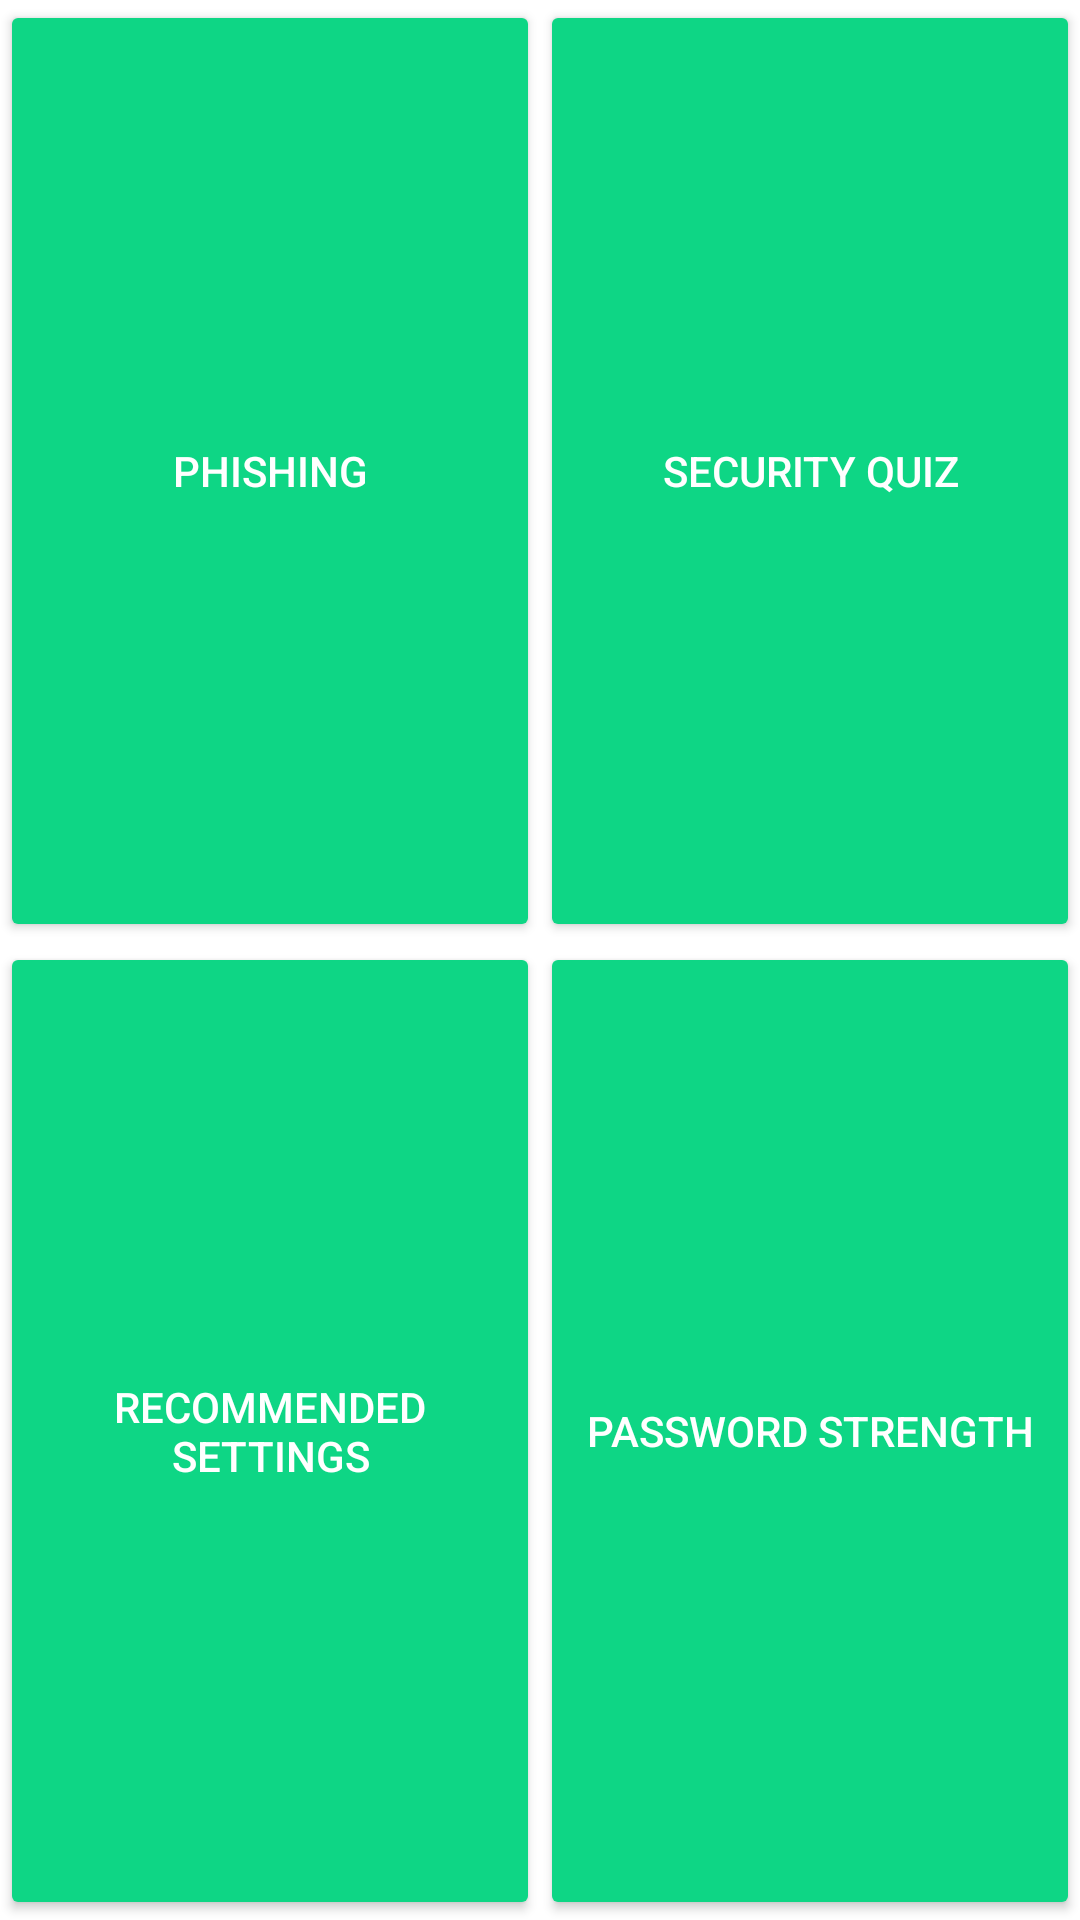

Layout XML and referenced resources for this Android screen:
<!-- AndroidManifest.xml: application theme Theme.374AnroidSafetyApp -->
<!-- res/layout/menu_activity.xml -->
<?xml version="1.0" encoding="utf-8"?>

<androidx.constraintlayout.widget.ConstraintLayout xmlns:android="http://schemas.android.com/apk/res/android"
    xmlns:tools="http://schemas.android.com/tools"
    android:layout_width="match_parent"
    android:layout_height="match_parent"
    xmlns:app="http://schemas.android.com/apk/res-auto">


    

    <TableLayout xmlns:android="http://schemas.android.com/apk/res/android"
        android:id="@+id/tableLayout1"
        android:layout_width="match_parent"
        android:layout_height="match_parent" >

        <TableRow
            android:id="@+id/tableRow1"
            android:layout_width="fill_parent"
            android:layout_height="0dp"
            android:layout_weight="1" >

            <Button
                android:id="@+id/phishingButton"
                android:layout_width="0dp"
                android:layout_height="fill_parent"
                android:layout_weight="1"
                android:text="Phishing"
                android:backgroundTint="#0ED685"
                android:textColor="#ffffff"/>

            <Button
                android:id="@+id/securityButton"
                android:layout_width="0dp"
                android:layout_height="fill_parent"
                android:layout_weight="1"
                android:text="Security Quiz"
                android:backgroundTint="#0ED685"
                android:textColor="#ffffff"/>
        </TableRow>

        <TableRow
            android:id="@+id/tableRow2"
            android:layout_width="fill_parent"
            android:layout_height="0dp"
            android:layout_weight="1" >

            <Button
                android:id="@+id/settingsButton"
                android:layout_width="0dp"
                android:layout_height="fill_parent"
                android:layout_weight="1"
                android:text="Recommended Settings"
                android:backgroundTint="#0ED685"
                android:textColor="#ffffff"/>

            <Button
                android:id="@+id/passwordButton"
                android:layout_width="0dp"
                android:layout_height="fill_parent"
                android:layout_weight="1"
                android:text="Password Strength"
                android:backgroundTint="#0ED685"
                android:textColor="#ffffff"/>
        </TableRow>

    </TableLayout>

</androidx.constraintlayout.widget.ConstraintLayout>
<!-- resources referenced by this layout -->
<resources>
  <style name="Theme.374AnroidSafetyApp" parent="Theme.MaterialComponents.DayNight.DarkActionBar">
          
          <item name="colorPrimary">@color/purple_500</item>
          <item name="colorPrimaryVariant">@color/purple_700</item>
          <item name="colorOnPrimary">@color/white</item>
          
          <item name="colorSecondary">@color/teal_200</item>
          <item name="colorSecondaryVariant">@color/teal_700</item>
          <item name="colorOnSecondary">@color/black</item>
          
          <item name="android:statusBarColor" tools:targetApi="l">?attr/colorPrimaryVariant</item>
          
      </style>
  <color name="purple_500">#FF6200EE</color>
  <color name="purple_700">#FF3700B3</color>
  <color name="white">#FFFFFFFF</color>
  <color name="teal_200">#FF03DAC5</color>
  <color name="teal_700">#FF018786</color>
  <color name="black">#FF000000</color>
</resources>
